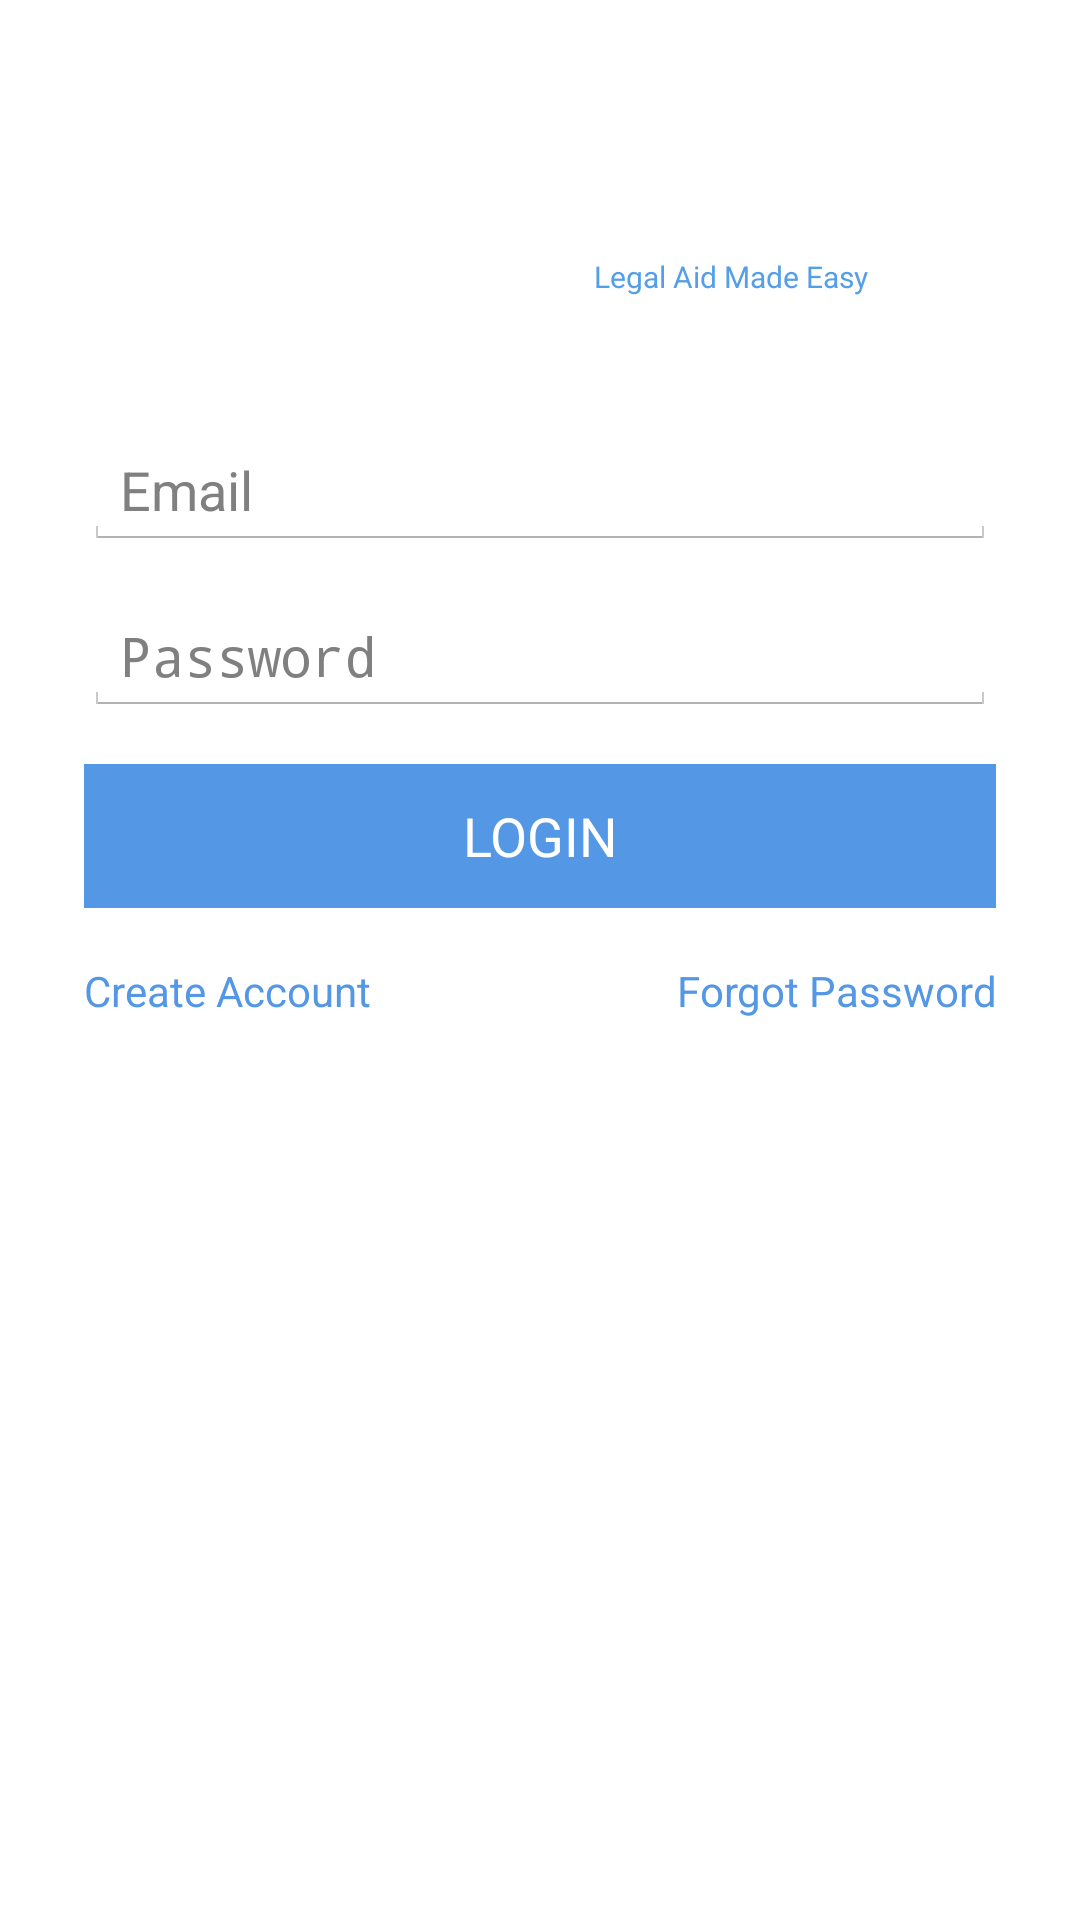

Write the Android layout XML for this screen, with the resource values it uses.
<!-- AndroidManifest.xml: activity theme android:Theme.Holo.Light.NoActionBar.Fullscreen -->
<!-- res/layout/activity_main.xml -->
<?xml version="1.0" encoding="utf-8"?>

<LinearLayout xmlns:android="http://schemas.android.com/apk/res/android"
    xmlns:app="http://schemas.android.com/apk/res-auto"
    xmlns:tools="http://schemas.android.com/tools"
    android:layout_width="match_parent"
    android:layout_height="match_parent"
    android:paddingTop="45dp"
    android:paddingLeft="28dp"
    android:paddingRight="28dp"
    tools:context="com.cs401.ilegal.ilegal.MainActivity"
    android:background="@drawable/nightsky"
    android:orientation="vertical"
    >

    <LinearLayout
        android:layout_width="match_parent"
        android:layout_height="91dp"
        android:orientation="vertical">
        <TextView
            android:layout_width="wrap_content"
            android:layout_height="wrap_content"
            android:text="ILegalSelfHelp"
            android:textColor="#FFFFFF"
            android:textStyle="bold"
            android:fontFamily = "sans-serif"
            android:textSize="30dp"
            android:layout_marginLeft="100dp"
            />
        <TextView
            android:layout_width="wrap_content"
            android:layout_height="wrap_content"
            android:text="Legal Aid Made Easy"
            android:textColor="#549Fe5"
            android:textSize="10dp"
            android:layout_marginLeft="170dp"/>
    </LinearLayout>


    <EditText
        android:layout_width="match_parent"
        android:layout_height="wrap_content"
        android:inputType="textEmailAddress"
        android:ems="10"
        android:id="@+id/email"
        android:layout_gravity="center_horizontal"

        android:layout_marginTop="8dp"
        android:layout_marginBottom="8dp"
        android:hint="Email" />

    <EditText
        android:layout_width="match_parent"
        android:layout_height="wrap_content"
        android:inputType="textPassword"
        android:ems="10"
        android:id="@+id/password"
        android:layout_gravity="center_horizontal"

        android:layout_marginTop="8dp"
        android:layout_marginBottom="8dp"
        android:hint="Password" />

    <Button
        android:layout_width="match_parent"
        android:layout_height="wrap_content"
        android:text="LOGIN"
        android:id="@+id/login_button"
        android:layout_gravity="center_horizontal"

        android:background="#5497e5"
        android:layout_marginTop="8dp"
        android:layout_marginBottom="8dp"

        android:textColor="#ffffff" />

    <LinearLayout
        android:orientation="horizontal"
        android:layout_width="match_parent"
        android:layout_height="wrap_content"
        android:gravity="center_vertical|center_horizontal"

        android:layout_marginTop="10dp"
        >


        <TextView
            android:layout_width="wrap_content"
            android:layout_height="wrap_content"
            android:gravity="left"
            android:layout_weight="1"
            android:text="Create Account"

            android:textColor="#5497e5"
            android:id="@+id/create_account"/>

        <TextView
            android:layout_width="wrap_content"
            android:layout_height="wrap_content"
            android:gravity="right"
            android:layout_weight="1"
            android:text="Forgot Password"

            android:textColor="#5497e5"
            android:id="@+id/forgot_password"/>
    </LinearLayout>

</LinearLayout>
<!-- resources referenced by this layout -->
<resources>

</resources>
